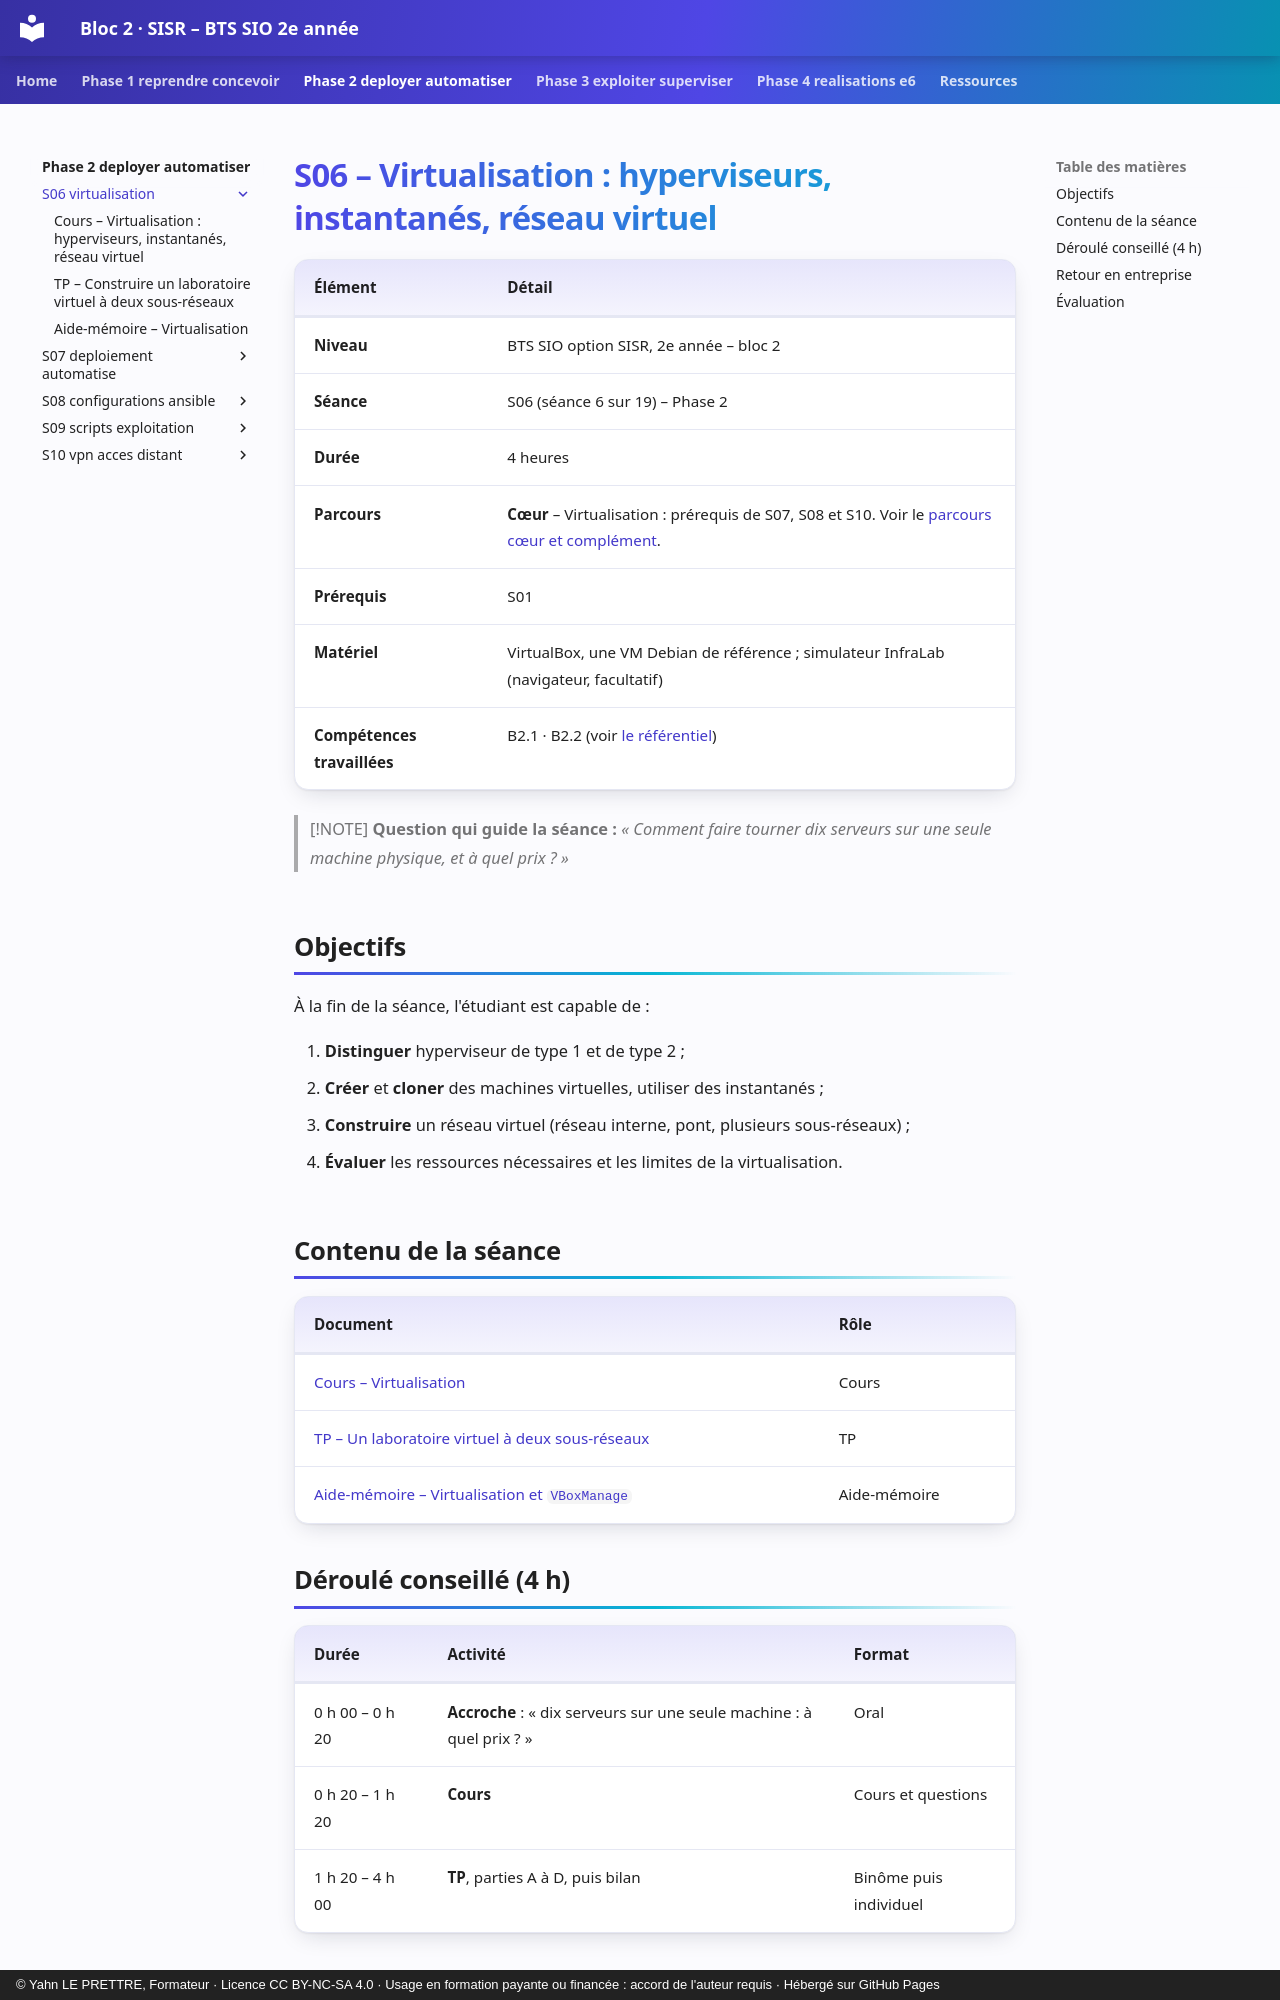

repository: YahnLP/bts2-sio-sisr-bloc2 · page: phase-2-deployer-automatiser/S06-virtualisation/index.html · generator: mkdocs · copyright: © Yahn LE PRETTRE, Formateur · Licence CC BY-NC-SA 4.0 · Usage en formation payante ou financée : accord de l'auteur requis · Hébergé sur GitHub Pages

# S06 – Virtualisation : hyperviseurs, instantanés, réseau virtuel

| Élément | Détail |
|---|---|
| **Niveau** | BTS SIO option SISR, 2e année – bloc 2 |
| **Séance** | S06 (séance 6 sur 19) – Phase 2 |
| **Durée** | 4 heures |
| **Parcours** | **Cœur** – Virtualisation : prérequis de S07, S08 et S10. Voir le [parcours cœur et complément](../../ressources/parcours-coeur-complement.md). |
| **Prérequis** | S01 |
| **Matériel** | VirtualBox, une VM Debian de référence ; simulateur InfraLab (navigateur, facultatif) |
| **Compétences travaillées** | B2.1 · B2.2 (voir [le référentiel](../../ressources/referentiel.md)) |

> [!NOTE]
> **Question qui guide la séance :** *« Comment faire tourner dix serveurs sur une seule machine physique, et à quel prix ? »*

## Objectifs

À la fin de la séance, l'étudiant est capable de :

1. **Distinguer** hyperviseur de type 1 et de type 2 ;
2. **Créer** et **cloner** des machines virtuelles, utiliser des instantanés ;
3. **Construire** un réseau virtuel (réseau interne, pont, plusieurs sous-réseaux) ;
4. **Évaluer** les ressources nécessaires et les limites de la virtualisation.

## Contenu de la séance

| Document | Rôle |
|---|---|
| [Cours – Virtualisation](01-cours.md) | Cours |
| [TP – Un laboratoire virtuel à deux sous-réseaux](02-tp.md) | TP |
| [Aide-mémoire – Virtualisation et `VBoxManage`](03-aide-memoire.md) | Aide-mémoire |

## Déroulé conseillé (4 h)

| Durée | Activité | Format |
|---|---|---|
| 0 h 00 – 0 h 20 | **Accroche** : « dix serveurs sur une seule machine : à quel prix ? » | Oral |
| 0 h 20 – 1 h 20 | **Cours** | Cours et questions |
| 1 h 20 – 4 h 00 | **TP**, parties A à D, puis bilan | Binôme puis individuel |
